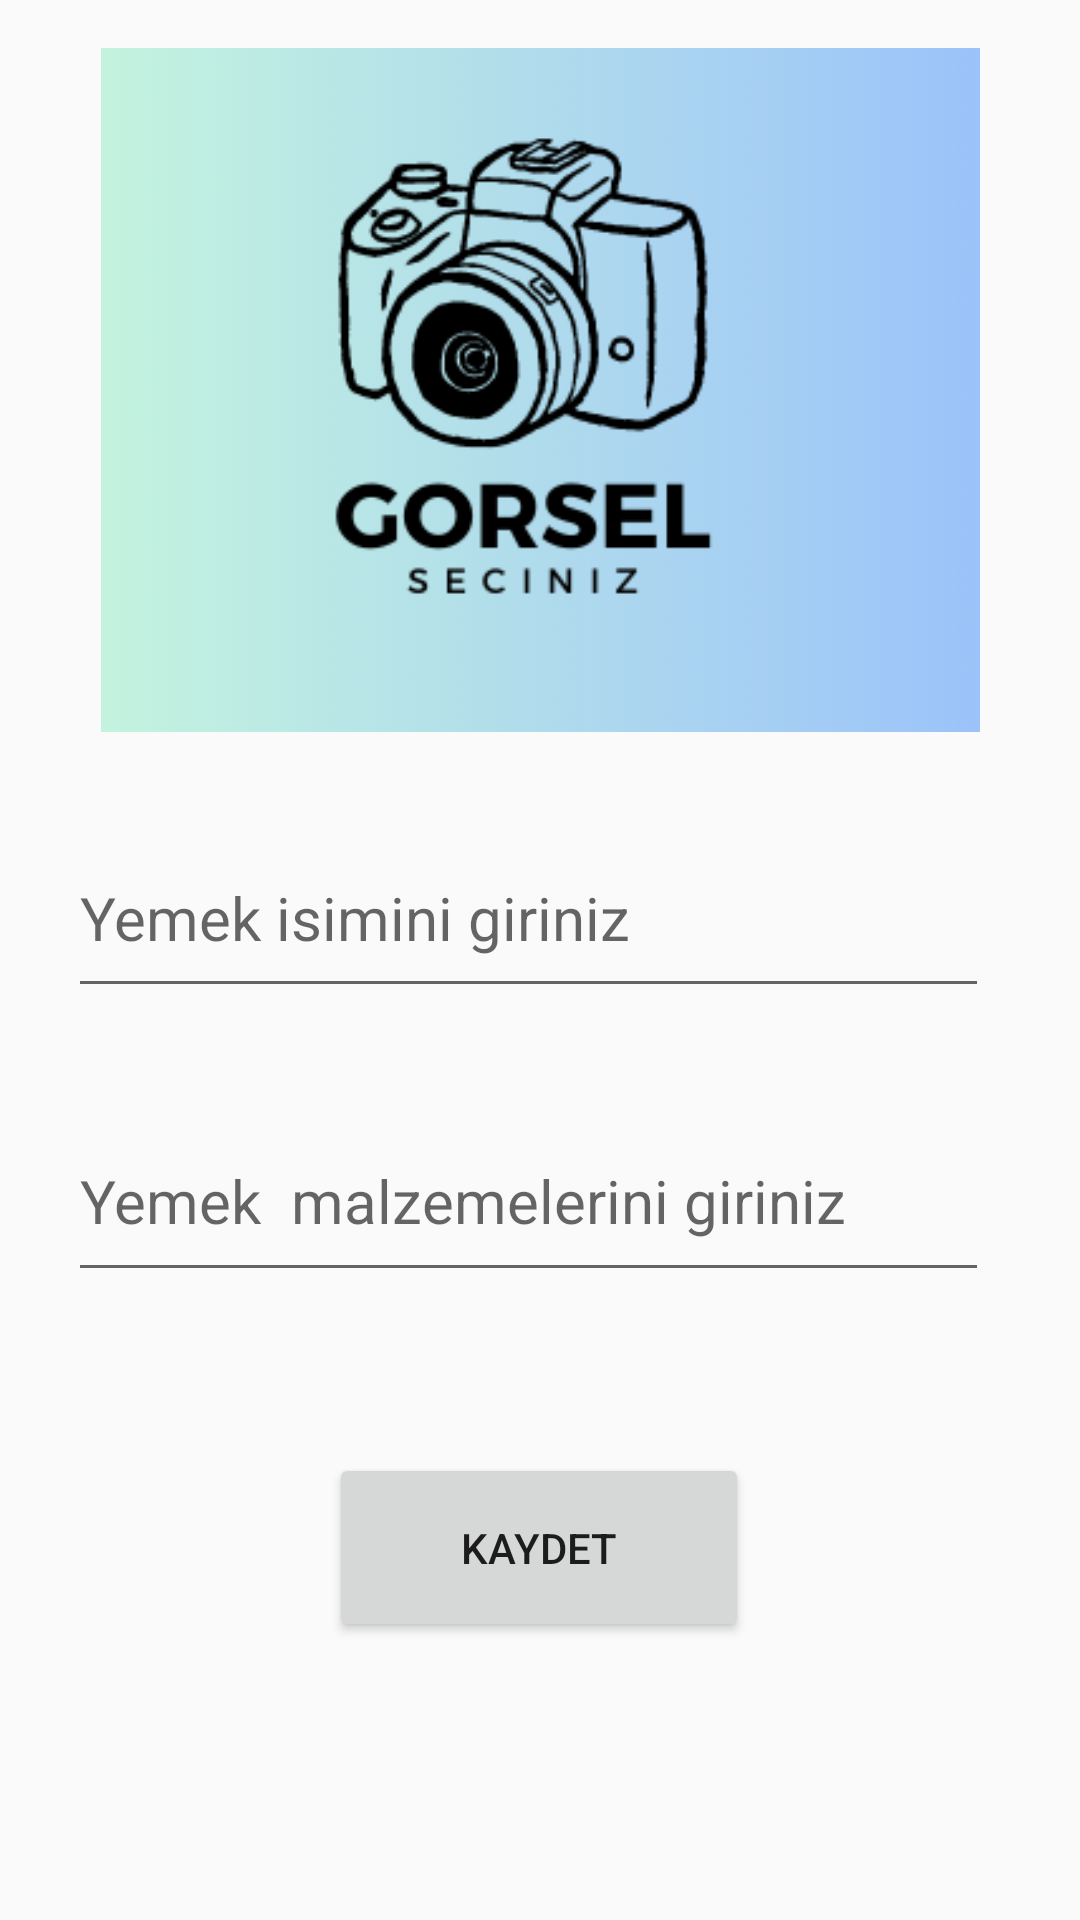

Produce the Android XML layout that renders to this screen, including the resource entries it uses.
<!-- AndroidManifest.xml: application theme Theme.AppCompat.DayNight.DarkActionBar -->
<!-- res/layout/fragment_tarif.xml -->
<?xml version="1.0" encoding="utf-8"?>
<androidx.constraintlayout.widget.ConstraintLayout xmlns:android="http://schemas.android.com/apk/res/android"
    xmlns:app="http://schemas.android.com/apk/res-auto"
    xmlns:tools="http://schemas.android.com/tools"
    android:layout_width="match_parent"
    android:layout_height="match_parent"
    tools:context=".TarifFragment">

    <EditText
        android:id="@+id/yemekMalzemesiText"
        android:layout_width="307dp"
        android:layout_height="64dp"
        android:ems="10"
        android:hint="Yemek  malzemelerini giriniz"
        android:inputType="text"
        android:textSize="20sp"
        app:layout_constraintBottom_toBottomOf="parent"
        app:layout_constraintEnd_toEndOf="@+id/gorselSec"
        app:layout_constraintHorizontal_bias="0.0"
        app:layout_constraintStart_toStartOf="@+id/gorselSec"
        app:layout_constraintTop_toBottomOf="@+id/gorselSec"
        app:layout_constraintVertical_bias="0.369" />

    <EditText
        android:id="@+id/yemekIsmiText"
        android:layout_width="307dp"
        android:layout_height="63dp"
        android:ems="10"
        android:hint="Yemek isimini giriniz"
        android:inputType="text"
        android:textSize="20sp"
        app:layout_constraintBottom_toBottomOf="parent"
        app:layout_constraintEnd_toEndOf="@+id/gorselSec"
        app:layout_constraintHorizontal_bias="0.0"
        app:layout_constraintStart_toStartOf="@+id/gorselSec"
        app:layout_constraintTop_toBottomOf="@+id/gorselSec"
        app:layout_constraintVertical_bias="0.087" />

    <Button
        android:id="@+id/kaydetButton"
        android:layout_width="140dp"
        android:layout_height="63dp"
        android:onClick="kaydet"
        android:text="Kaydet"
        app:layout_constraintBottom_toBottomOf="parent"
        app:layout_constraintEnd_toEndOf="parent"
        app:layout_constraintHorizontal_bias="0.498"
        app:layout_constraintStart_toStartOf="parent"
        app:layout_constraintTop_toBottomOf="@+id/gorselSec"
        app:layout_constraintVertical_bias="0.722" />

    <ImageView
        android:id="@+id/gorselSec"
        android:layout_width="315dp"
        android:layout_height="228dp"
        android:layout_marginTop="16dp"
        android:contentDescription="Galeriden Gorsel Secme"
        android:onClick="gorselSec"
        android:src="@drawable/gorsel"
        app:layout_constraintEnd_toEndOf="parent"
        app:layout_constraintStart_toStartOf="parent"
        app:layout_constraintTop_toTopOf="parent" />

</androidx.constraintlayout.widget.ConstraintLayout>
<!-- resources referenced by this layout -->
<resources>
  <!-- drawable gorsel: png bitmap (drawable, 70111 bytes) -->
</resources>
